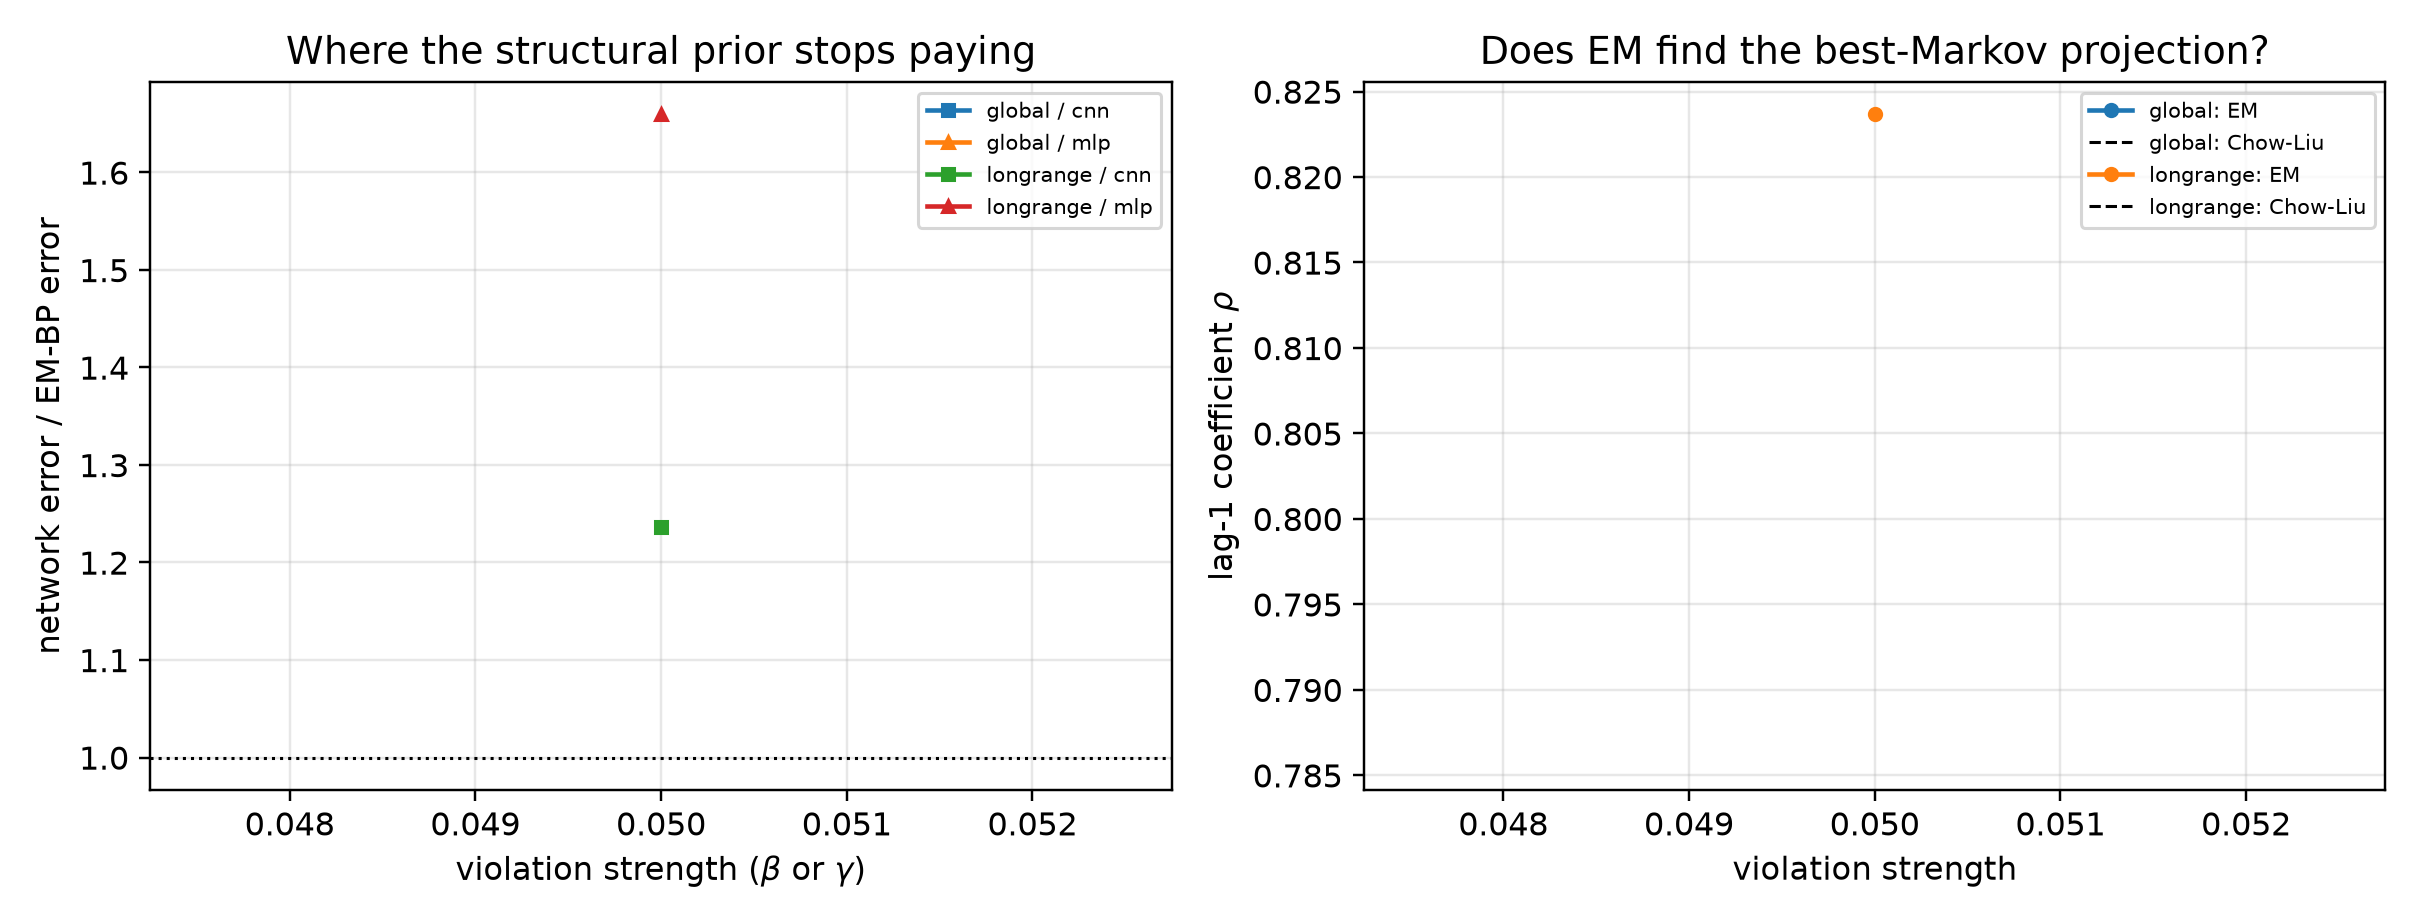

The data file committed next to this chart (first rows):
mechanism, strength, arm, t, score_rel_l2, ratio_to_em, fitted_rho, chow_liu_rho, rho_minus_chow_liu, em_seconds, em_iters, em_monotone_violation, mode_cnn, mode_mlp, innovation_mean, innovation_var, innovation_excess_kurtosis
longrange, 0.05, em_bp, 0.1, 0.04221, 1.0, 0.8237, 0.786, 0.03762, 1637, 401, 0.0, eps, eps, -0.002208, 0.3195, 0.05524
longrange, 0.05, cnn, 0.1, 0.04094, 0.9698, 0.8237, 0.786, 0.03762, 1637, 401, 0.0, eps, eps, -0.002208, 0.3195, 0.05524
longrange, 0.05, mlp, 0.1, 0.0767, 1.817, 0.8237, 0.786, 0.03762, 1637, 401, 0.0, eps, eps, -0.002208, 0.3195, 0.05524
longrange, 0.05, em_bp, 0.2, 0.05514, 1.0, 0.8237, 0.786, 0.03762, 1637, 401, 0.0, eps, eps, -0.002208, 0.3195, 0.05524
longrange, 0.05, cnn, 0.2, 0.06146, 1.115, 0.8237, 0.786, 0.03762, 1637, 401, 0.0, eps, eps, -0.002208, 0.3195, 0.05524
longrange, 0.05, mlp, 0.2, 0.1181, 2.141, 0.8237, 0.786, 0.03762, 1637, 401, 0.0, eps, eps, -0.002208, 0.3195, 0.05524
longrange, 0.05, em_bp, 0.4, 0.08579, 1.0, 0.8237, 0.786, 0.03762, 1637, 401, 0.0, x0, x0, -0.002208, 0.3195, 0.05524
longrange, 0.05, cnn, 0.4, 0.1045, 1.218, 0.8237, 0.786, 0.03762, 1637, 401, 0.0, x0, x0, -0.002208, 0.3195, 0.05524
longrange, 0.05, mlp, 0.4, 0.1879, 2.19, 0.8237, 0.786, 0.03762, 1637, 401, 0.0, x0, x0, -0.002208, 0.3195, 0.05524
longrange, 0.05, em_bp, 0.8, 0.1596, 1.0, 0.8237, 0.786, 0.03762, 1637, 401, 0.0, x0, x0, -0.002208, 0.3195, 0.05524
longrange, 0.05, cnn, 0.8, 0.2136, 1.339, 0.8237, 0.786, 0.03762, 1637, 401, 0.0, x0, x0, -0.002208, 0.3195, 0.05524
longrange, 0.05, mlp, 0.8, 0.1983, 1.243, 0.8237, 0.786, 0.03762, 1637, 401, 0.0, x0, x0, -0.002208, 0.3195, 0.05524
longrange, 0.05, em_bp, 1.6, 0.2981, 1.0, 0.8237, 0.786, 0.03762, 1637, 401, 0.0, x0, x0, -0.002208, 0.3195, 0.05524
longrange, 0.05, cnn, 1.6, 0.4599, 1.543, 0.8237, 0.786, 0.03762, 1637, 401, 0.0, x0, x0, -0.002208, 0.3195, 0.05524
longrange, 0.05, mlp, 1.6, 0.2704, 0.9073, 0.8237, 0.786, 0.03762, 1637, 401, 0.0, x0, x0, -0.002208, 0.3195, 0.05524
